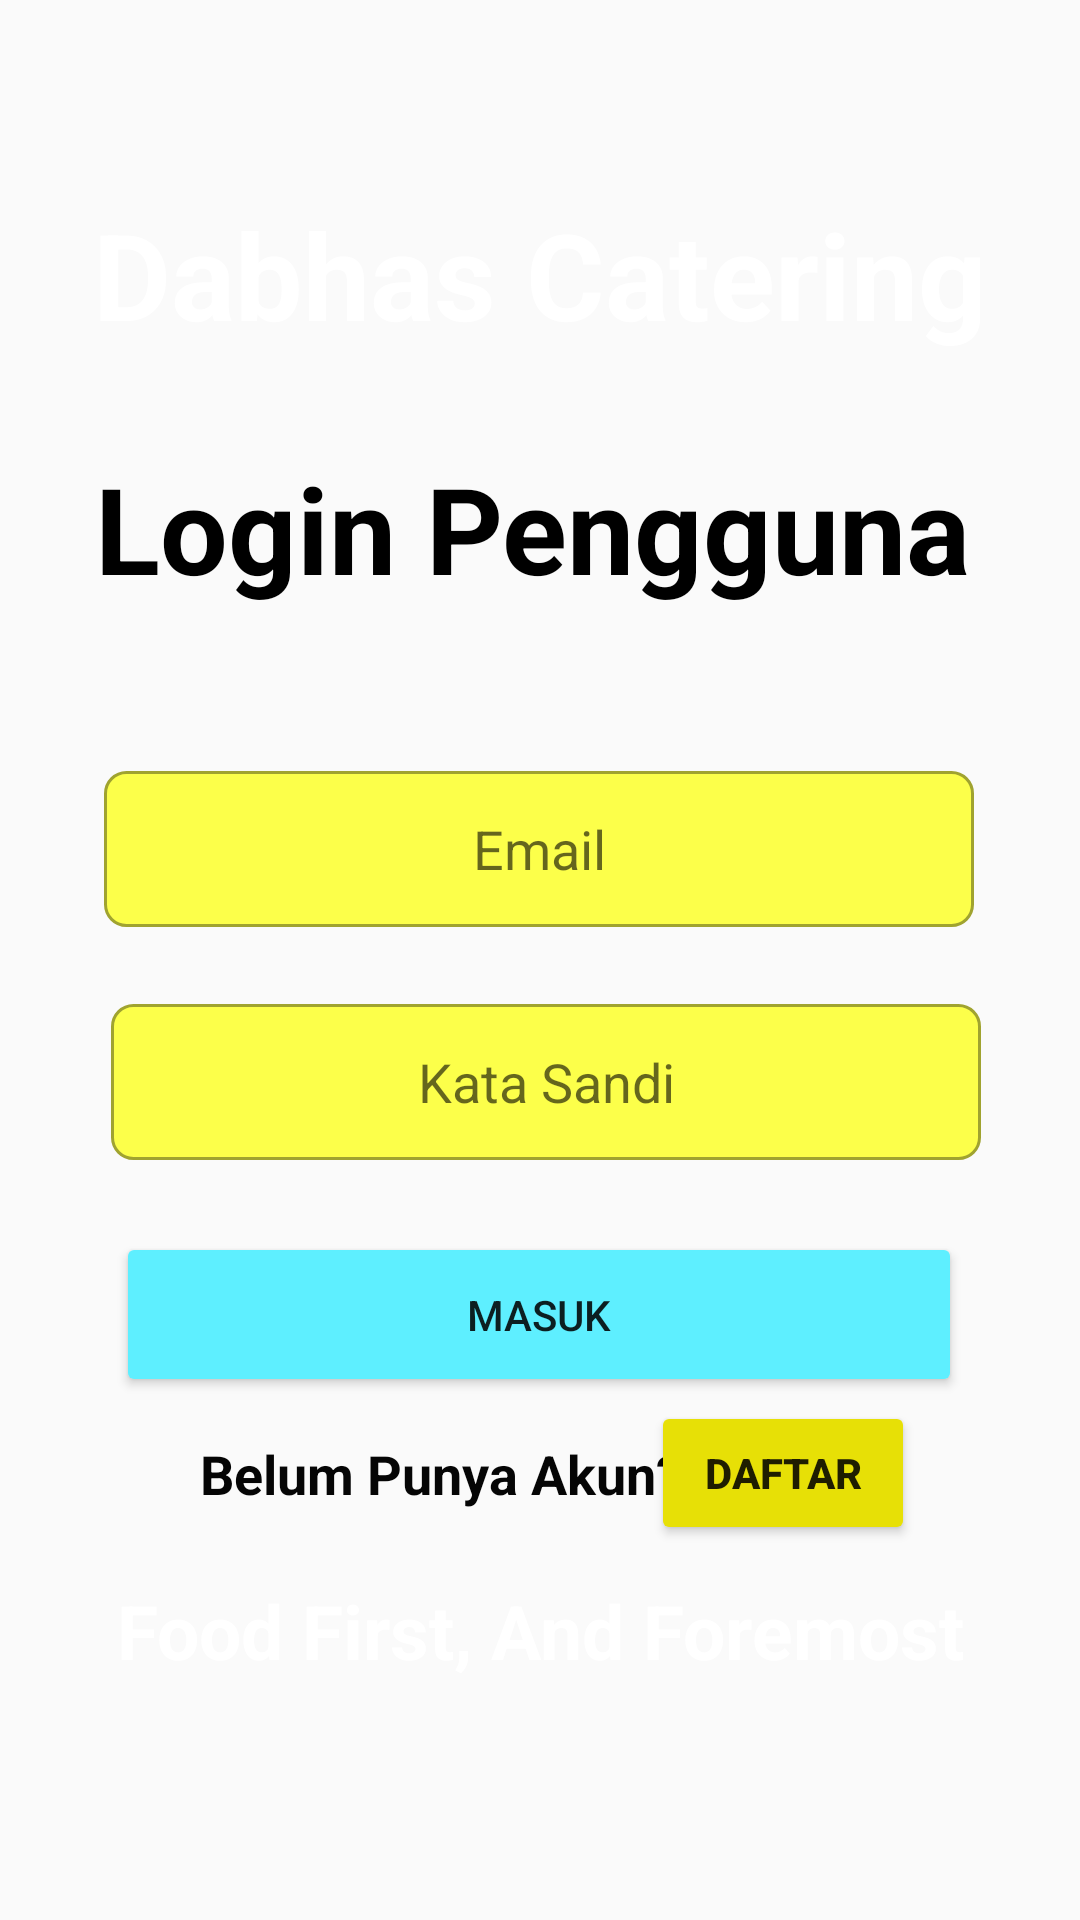

Layout XML and referenced resources for this Android screen:
<!-- AndroidManifest.xml: application theme AppTheme -->
<!-- res/layout/activity_login_pengguna.xml -->
<?xml version="1.0" encoding="utf-8"?>
<androidx.constraintlayout.widget.ConstraintLayout xmlns:android="http://schemas.android.com/apk/res/android"
    xmlns:app="http://schemas.android.com/apk/res-auto"
    xmlns:tools="http://schemas.android.com/tools"
    android:layout_width="match_parent"
    android:layout_height="match_parent"
    android:background="@drawable/bg"
    tools:context=".LoginPengguna">

    <TextView
        android:id="@+id/textView"
        android:layout_width="309dp"
        android:layout_height="64dp"
        android:text="Dabhas Catering"
        android:textAlignment="center"
        android:textColor="#FFFFFF"
        android:textSize="40sp"
        android:textStyle="bold"
        app:layout_constraintBottom_toBottomOf="parent"
        app:layout_constraintLeft_toLeftOf="parent"
        app:layout_constraintRight_toRightOf="parent"
        app:layout_constraintTop_toTopOf="parent"
        app:layout_constraintVertical_bias="0.112" />

    <TextView
        android:id="@+id/textView27"
        android:layout_width="356dp"
        android:layout_height="41dp"
        android:text="Food First, And Foremost"
        android:textAlignment="center"
        android:textColor="#FFFFFF"
        android:textSize="25sp"
        android:textStyle="bold"
        app:layout_constraintBottom_toBottomOf="parent"
        app:layout_constraintHorizontal_bias="0.49"
        app:layout_constraintLeft_toLeftOf="parent"
        app:layout_constraintRight_toRightOf="parent"
        app:layout_constraintTop_toTopOf="parent"
        app:layout_constraintVertical_bias="0.879" />

    <EditText
        android:id="@+id/email"
        android:layout_width="290dp"
        android:layout_height="52dp"
        android:background="@drawable/edittext_bg"
        android:ems="10"
        android:hint="Email"
        android:inputType="textEmailAddress"
        android:textAlignment="center"
        app:layout_constraintBottom_toBottomOf="parent"
        app:layout_constraintEnd_toEndOf="parent"
        app:layout_constraintHorizontal_bias="0.495"
        app:layout_constraintStart_toStartOf="parent"
        app:layout_constraintTop_toTopOf="parent"
        app:layout_constraintVertical_bias="0.437" />

    <EditText
        android:id="@+id/kataSandi"
        android:layout_width="290dp"
        android:layout_height="52dp"
        android:background="@drawable/edittext_bg"
        android:ems="10"
        android:hint="Kata Sandi"
        android:inputType="textPassword"
        android:textAlignment="center"
        app:layout_constraintBottom_toBottomOf="parent"
        app:layout_constraintEnd_toEndOf="parent"
        app:layout_constraintHorizontal_bias="0.528"
        app:layout_constraintStart_toStartOf="parent"
        app:layout_constraintTop_toTopOf="parent"
        app:layout_constraintVertical_bias="0.569" />

    <TextView
        android:id="@+id/textView2"
        android:layout_width="173dp"
        android:layout_height="25dp"
        android:text="Belum Punya Akun?"
        android:textColor="#050505"
        android:textSize="18sp"
        android:textStyle="bold"
        app:layout_constraintBottom_toBottomOf="parent"
        app:layout_constraintHorizontal_bias="0.357"
        app:layout_constraintLeft_toLeftOf="parent"
        app:layout_constraintRight_toRightOf="parent"
        app:layout_constraintTop_toTopOf="parent"
        app:layout_constraintVertical_bias="0.779" />

    <TextView
        android:id="@+id/textView35"
        android:layout_width="294dp"
        android:layout_height="52dp"
        android:text="Login Pengguna"
        android:textColor="#000000"
        android:textSize="40sp"
        android:textStyle="bold"
        app:layout_constraintBottom_toBottomOf="parent"
        app:layout_constraintHorizontal_bias="0.478"
        app:layout_constraintLeft_toLeftOf="parent"
        app:layout_constraintRight_toRightOf="parent"
        app:layout_constraintTop_toTopOf="parent"
        app:layout_constraintVertical_bias="0.254" />

    <Button
        android:id="@+id/btnMasukPengguna"
        android:layout_width="282dp"
        android:layout_height="55dp"
        android:backgroundTint="#5EEFFF"
        android:text="Masuk"
        app:layout_constraintBottom_toBottomOf="parent"
        app:layout_constraintEnd_toEndOf="parent"
        app:layout_constraintHorizontal_bias="0.496"
        app:layout_constraintStart_toStartOf="parent"
        app:layout_constraintTop_toTopOf="parent"
        app:layout_constraintVertical_bias="0.702" />

    <Button
        android:id="@+id/btnDaftarPengguna"
        android:layout_width="wrap_content"
        android:layout_height="wrap_content"
        android:backgroundTint="@color/colorAccent"
        android:text="Daftar"
        android:textAllCaps="true"
        android:textStyle="bold"
        app:layout_constraintBottom_toBottomOf="parent"
        app:layout_constraintEnd_toEndOf="parent"
        app:layout_constraintHorizontal_bias="0.798"
        app:layout_constraintStart_toStartOf="parent"
        app:layout_constraintTop_toTopOf="parent"
        app:layout_constraintVertical_bias="0.789" />

</androidx.constraintlayout.widget.ConstraintLayout>
<!-- resources referenced by this layout -->
<resources>
  <color name="colorAccent">#E7E006</color>
  <!-- drawable edittext_bg (drawable) -->
  <?xml version="1.0" encoding="utf-8"?>
  <selector xmlns:android="http://schemas.android.com/apk/res/android">
      <item>
          <shape android:shape="rectangle">
              <solid android:color="#fcff4a"/>
              <stroke
                  android:color="#a0a32f"
                  android:width="1dp"
                  />
              <corners android:radius="7dp"/>
          </shape>
      </item>
  </selector>
  <style name="AppTheme" parent="Theme.AppCompat.Light.NoActionBar">
          
          <item name="colorPrimary">@color/colorPrimary</item>
          <item name="colorPrimaryDark">@color/colorPrimaryDark</item>
          <item name="colorAccent">@color/colorAccent</item>
      </style>
  <color name="colorPrimary">#27000000</color>
  <color name="colorPrimaryDark">#5BFDB6</color>
</resources>
